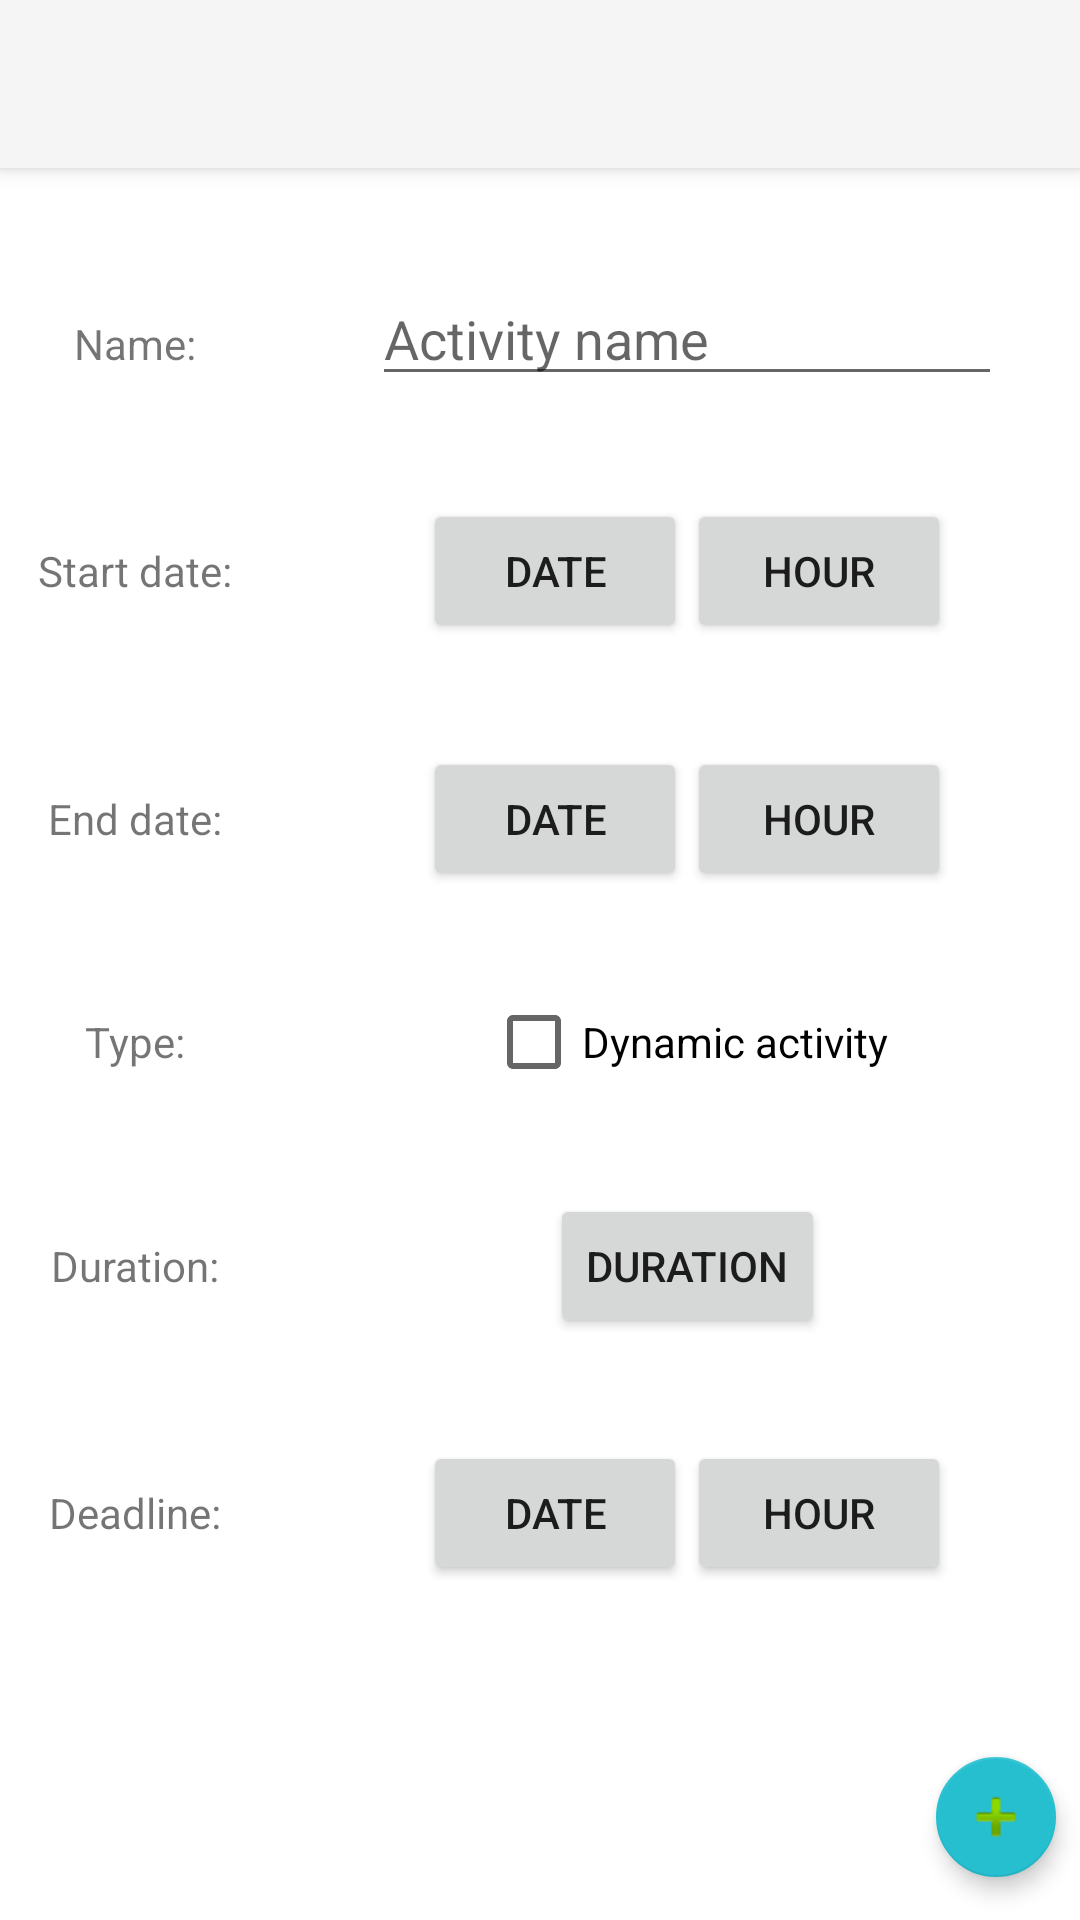

The Android layout XML behind this screen, and the referenced resources:
<!-- AndroidManifest.xml: application theme AppTheme -->
<!-- res/layout/activity_add.xml -->
<?xml version="1.0" encoding="utf-8"?>
<android.support.constraint.ConstraintLayout xmlns:android="http://schemas.android.com/apk/res/android"
    xmlns:app="http://schemas.android.com/apk/res-auto"
    xmlns:tools="http://schemas.android.com/tools"
    android:layout_width="match_parent"
    android:layout_height="match_parent"
    tools:context="com.example.adrian.git.AddActivity">

    <TextView
        android:id="@+id/textView"
        android:layout_width="wrap_content"
        android:layout_height="wrap_content"
        android:layout_marginEnd="8dp"
        android:layout_marginLeft="8dp"
        android:layout_marginRight="8dp"
        android:layout_marginStart="8dp"
        android:text="@string/tv1_add_act"
        app:layout_constraintBaseline_toBaselineOf="@+id/numeAddAct"
        app:layout_constraintLeft_toLeftOf="parent"
        app:layout_constraintRight_toLeftOf="@+id/guideline" />

    <EditText
        android:id="@+id/numeAddAct"
        android:layout_width="wrap_content"
        android:layout_height="wrap_content"
        android:layout_marginLeft="8dp"
        android:layout_marginStart="8dp"
        android:ems="10"
        android:hint="@string/nume_hint_add_act"
        android:inputType="textPersonName"
        app:layout_constraintBottom_toTopOf="@+id/stDtAddAct"
        app:layout_constraintLeft_toLeftOf="@+id/guideline"
        app:layout_constraintRight_toRightOf="parent"
        app:layout_constraintTop_toBottomOf="@+id/toolbarAddAct"
        app:layout_constraintHorizontal_bias="0.5" />

    <TextView
        android:id="@+id/textView2"
        android:layout_width="wrap_content"
        android:layout_height="wrap_content"
        android:layout_marginEnd="8dp"
        android:layout_marginLeft="8dp"
        android:layout_marginRight="8dp"
        android:layout_marginStart="8dp"
        android:text="@string/tv2_add_act"
        app:layout_constraintBaseline_toBaselineOf="@+id/stDtAddAct"
        app:layout_constraintLeft_toLeftOf="parent"
        app:layout_constraintRight_toLeftOf="@+id/guideline" />

    <TextView
        android:id="@+id/textView3"
        android:layout_width="wrap_content"
        android:layout_height="wrap_content"
        android:layout_marginEnd="8dp"
        android:layout_marginLeft="8dp"
        android:layout_marginRight="8dp"
        android:layout_marginStart="8dp"
        android:text="@string/tv3_add_act"
        app:layout_constraintBaseline_toBaselineOf="@+id/endDtAddAct"
        app:layout_constraintLeft_toLeftOf="parent"
        app:layout_constraintRight_toLeftOf="@+id/guideline" />

    <Button
        android:id="@+id/stDtAddAct"
        android:layout_width="wrap_content"
        android:layout_height="wrap_content"
        android:layout_marginLeft="8dp"
        android:layout_marginStart="8dp"
        android:onClick="pickDate"
        android:text="@string/but_data_add_act"
        app:layout_constraintBottom_toTopOf="@+id/endDtAddAct"
        app:layout_constraintHorizontal_chainStyle="packed"
        app:layout_constraintLeft_toLeftOf="@+id/guideline"
        app:layout_constraintRight_toLeftOf="@+id/stTmAddAct"
        app:layout_constraintTop_toBottomOf="@+id/numeAddAct" />

    <Button
        android:id="@+id/stTmAddAct"
        android:layout_width="wrap_content"
        android:layout_height="wrap_content"
        android:text="@string/but_ora_add_act"
        app:layout_constraintBaseline_toBaselineOf="@+id/stDtAddAct"
        app:layout_constraintLeft_toRightOf="@+id/stDtAddAct"
        app:layout_constraintRight_toRightOf="parent"
        android:onClick="pickTime"/>

    <Button
        android:id="@+id/endDtAddAct"
        android:layout_width="wrap_content"
        android:layout_height="wrap_content"
        android:text="@string/but_data_add_act"
        app:layout_constraintBottom_toTopOf="@+id/dinamicAddAct"
        app:layout_constraintRight_toLeftOf="@+id/endTmAddAct"
        app:layout_constraintTop_toBottomOf="@+id/stDtAddAct"
        android:layout_marginLeft="8dp"
        app:layout_constraintLeft_toLeftOf="@+id/guideline"
        android:layout_marginStart="8dp"
        app:layout_constraintHorizontal_chainStyle="packed"
        android:onClick="pickDate"/>

    <Button
        android:id="@+id/endTmAddAct"
        android:layout_width="wrap_content"
        android:layout_height="wrap_content"
        android:text="@string/but_ora_add_act"
        app:layout_constraintBaseline_toBaselineOf="@+id/endDtAddAct"
        app:layout_constraintLeft_toRightOf="@+id/endDtAddAct"
        app:layout_constraintRight_toRightOf="parent"
        android:onClick="pickTime"/>

    <TextView
        android:id="@+id/textView4"
        android:layout_width="wrap_content"
        android:layout_height="wrap_content"
        android:layout_marginEnd="8dp"
        android:layout_marginLeft="8dp"
        android:layout_marginRight="8dp"
        android:layout_marginStart="8dp"
        android:text="@string/tv4_add_act"
        app:layout_constraintBaseline_toBaselineOf="@+id/dinamicAddAct"
        app:layout_constraintLeft_toLeftOf="parent"
        app:layout_constraintRight_toLeftOf="@+id/guideline" />

    <CheckBox
        android:id="@+id/dinamicAddAct"
        android:layout_width="wrap_content"
        android:layout_height="wrap_content"
        android:layout_marginStart="8dp"
        android:text="@string/dinamic_add_act"
        app:layout_constraintBottom_toTopOf="@+id/durationAddAct"
        app:layout_constraintTop_toBottomOf="@+id/endDtAddAct"
        android:layout_marginRight="8dp"
        app:layout_constraintRight_toRightOf="@+id/numeAddAct"
        android:layout_marginLeft="8dp"
        app:layout_constraintLeft_toLeftOf="@+id/numeAddAct"
        android:layout_marginEnd="8dp" />

    <Button
        android:id="@+id/durationAddAct"
        android:layout_width="wrap_content"
        android:layout_height="wrap_content"
        android:layout_marginLeft="8dp"
        android:layout_marginRight="8dp"
        android:layout_marginStart="8dp"
        android:text="@string/durata_add_act"
        app:layout_constraintBottom_toTopOf="@+id/dlDtAddAct"
        app:layout_constraintLeft_toLeftOf="@+id/numeAddAct"
        app:layout_constraintRight_toRightOf="@+id/numeAddAct"
        app:layout_constraintTop_toBottomOf="@+id/dinamicAddAct"
        android:layout_marginEnd="8dp"
        android:onClick="pickDuration"/>

    <TextView
        android:id="@+id/textView5"
        android:layout_width="wrap_content"
        android:layout_height="wrap_content"
        android:layout_marginEnd="8dp"
        android:layout_marginLeft="8dp"
        android:layout_marginRight="8dp"
        android:layout_marginStart="8dp"
        android:text="@string/tv5_add_act"
        app:layout_constraintBaseline_toBaselineOf="@+id/durationAddAct"
        app:layout_constraintLeft_toLeftOf="parent"
        app:layout_constraintRight_toLeftOf="@+id/guideline" />

    <TextView
        android:id="@+id/textView6"
        android:layout_width="wrap_content"
        android:layout_height="wrap_content"
        android:layout_marginEnd="8dp"
        android:layout_marginLeft="8dp"
        android:layout_marginRight="8dp"
        android:layout_marginStart="8dp"
        android:text="@string/tv6_add_act"
        app:layout_constraintBaseline_toBaselineOf="@+id/dlDtAddAct"
        app:layout_constraintLeft_toLeftOf="parent"
        app:layout_constraintRight_toLeftOf="@+id/guideline" />

    <Button
        android:id="@+id/dlDtAddAct"
        android:layout_width="wrap_content"
        android:layout_height="wrap_content"
        android:text="@string/but_data_add_act"
        app:layout_constraintRight_toLeftOf="@+id/dlTmAddAct"
        app:layout_constraintTop_toBottomOf="@+id/durationAddAct"
        android:layout_marginLeft="8dp"
        app:layout_constraintLeft_toLeftOf="@+id/guideline"
        android:layout_marginStart="8dp"
        app:layout_constraintHorizontal_chainStyle="packed"
        android:onClick="pickDate"
        android:layout_marginBottom="8dp"
        app:layout_constraintBottom_toTopOf="@+id/guideline2" />

    <Button
        android:id="@+id/dlTmAddAct"
        android:layout_width="wrap_content"
        android:layout_height="wrap_content"
        android:text="@string/but_ora_add_act"
        app:layout_constraintBaseline_toBaselineOf="@+id/dlDtAddAct"
        app:layout_constraintLeft_toRightOf="@+id/dlDtAddAct"
        app:layout_constraintRight_toRightOf="parent"
        android:onClick="pickTime"/>

    <android.support.constraint.Guideline
        android:layout_width="wrap_content"
        android:layout_height="wrap_content"
        android:id="@+id/guideline"
        android:orientation="vertical"
        app:layout_constraintGuide_percent="0.25"
        tools:layout_editor_absoluteY="0dp"
        tools:layout_editor_absoluteX="90dp" />

    <android.support.design.widget.FloatingActionButton
        android:id="@+id/fabAddAct"
        android:layout_width="wrap_content"
        android:layout_height="wrap_content"
        android:layout_marginBottom="8dp"
        android:layout_marginRight="8dp"
        android:layout_marginTop="8dp"
        android:clickable="true"
        app:elevation="4dp"
        app:fabSize="mini"
        app:layout_constraintBottom_toBottomOf="parent"
        app:layout_constraintRight_toRightOf="parent"
        app:layout_constraintTop_toTopOf="@+id/guideline2"
        app:srcCompat="@android:drawable/ic_input_add"
        android:layout_marginEnd="8dp" />

    <android.support.constraint.Guideline
        android:layout_width="wrap_content"
        android:layout_height="wrap_content"
        android:id="@+id/guideline2"
        android:orientation="horizontal"
        app:layout_constraintGuide_end="69dp"
        tools:layout_editor_absoluteY="498dp"
        tools:layout_editor_absoluteX="0dp" />

    <android.support.v7.widget.Toolbar
        android:id="@+id/toolbarAddAct"
        android:layout_width="0dp"
        android:layout_height="?android:attr/actionBarSize"
        android:layout_marginLeft="0dp"
        android:layout_marginRight="0dp"
        android:layout_marginTop="0dp"
        android:background="@color/inputActionBar"
        android:elevation="4dp"
        android:minHeight="?attr/actionBarSize"
        android:theme="@style/Base.ThemeOverlay.AppCompat.ActionBar"
        app:layout_constraintLeft_toLeftOf="parent"
        app:layout_constraintRight_toRightOf="parent"
        app:layout_constraintTop_toTopOf="parent"
        app:popupTheme="@style/ThemeOverlay.AppCompat.Light" />

</android.support.constraint.ConstraintLayout>
<!-- resources referenced by this layout -->
<resources>
  <color name="inputActionBar">#f5f5f5</color>
  <string name="but_data_add_act">Date</string>
  <string name="but_ora_add_act">Hour</string>
  <string name="dinamic_add_act">Dynamic activity</string>
  <string name="durata_add_act">Duration</string>
  <string name="nume_hint_add_act">Activity name</string>
  <string name="tv1_add_act">Name:</string>
  <string name="tv2_add_act">Start date:</string>
  <string name="tv3_add_act">End date:</string>
  <string name="tv4_add_act">Type:</string>
  <string name="tv5_add_act">Duration:</string>
  <string name="tv6_add_act">Deadline:</string>
  <style name="AppTheme" parent="Theme.AppCompat.Light.NoActionBar">
          
          <item name="colorPrimary">@color/colorPrimary</item>
          <item name="colorPrimaryDark">@color/colorPrimaryDark</item>
          <item name="colorAccent">@color/colorAccent</item>
          <item name="android:colorBackground">@android:color/background_light</item>
      </style>
  <color name="colorPrimary">#e9e6e6</color>
  <color name="colorPrimaryDark">#303F9F</color>
  <color name="colorAccent">#25bfd0</color>
</resources>
